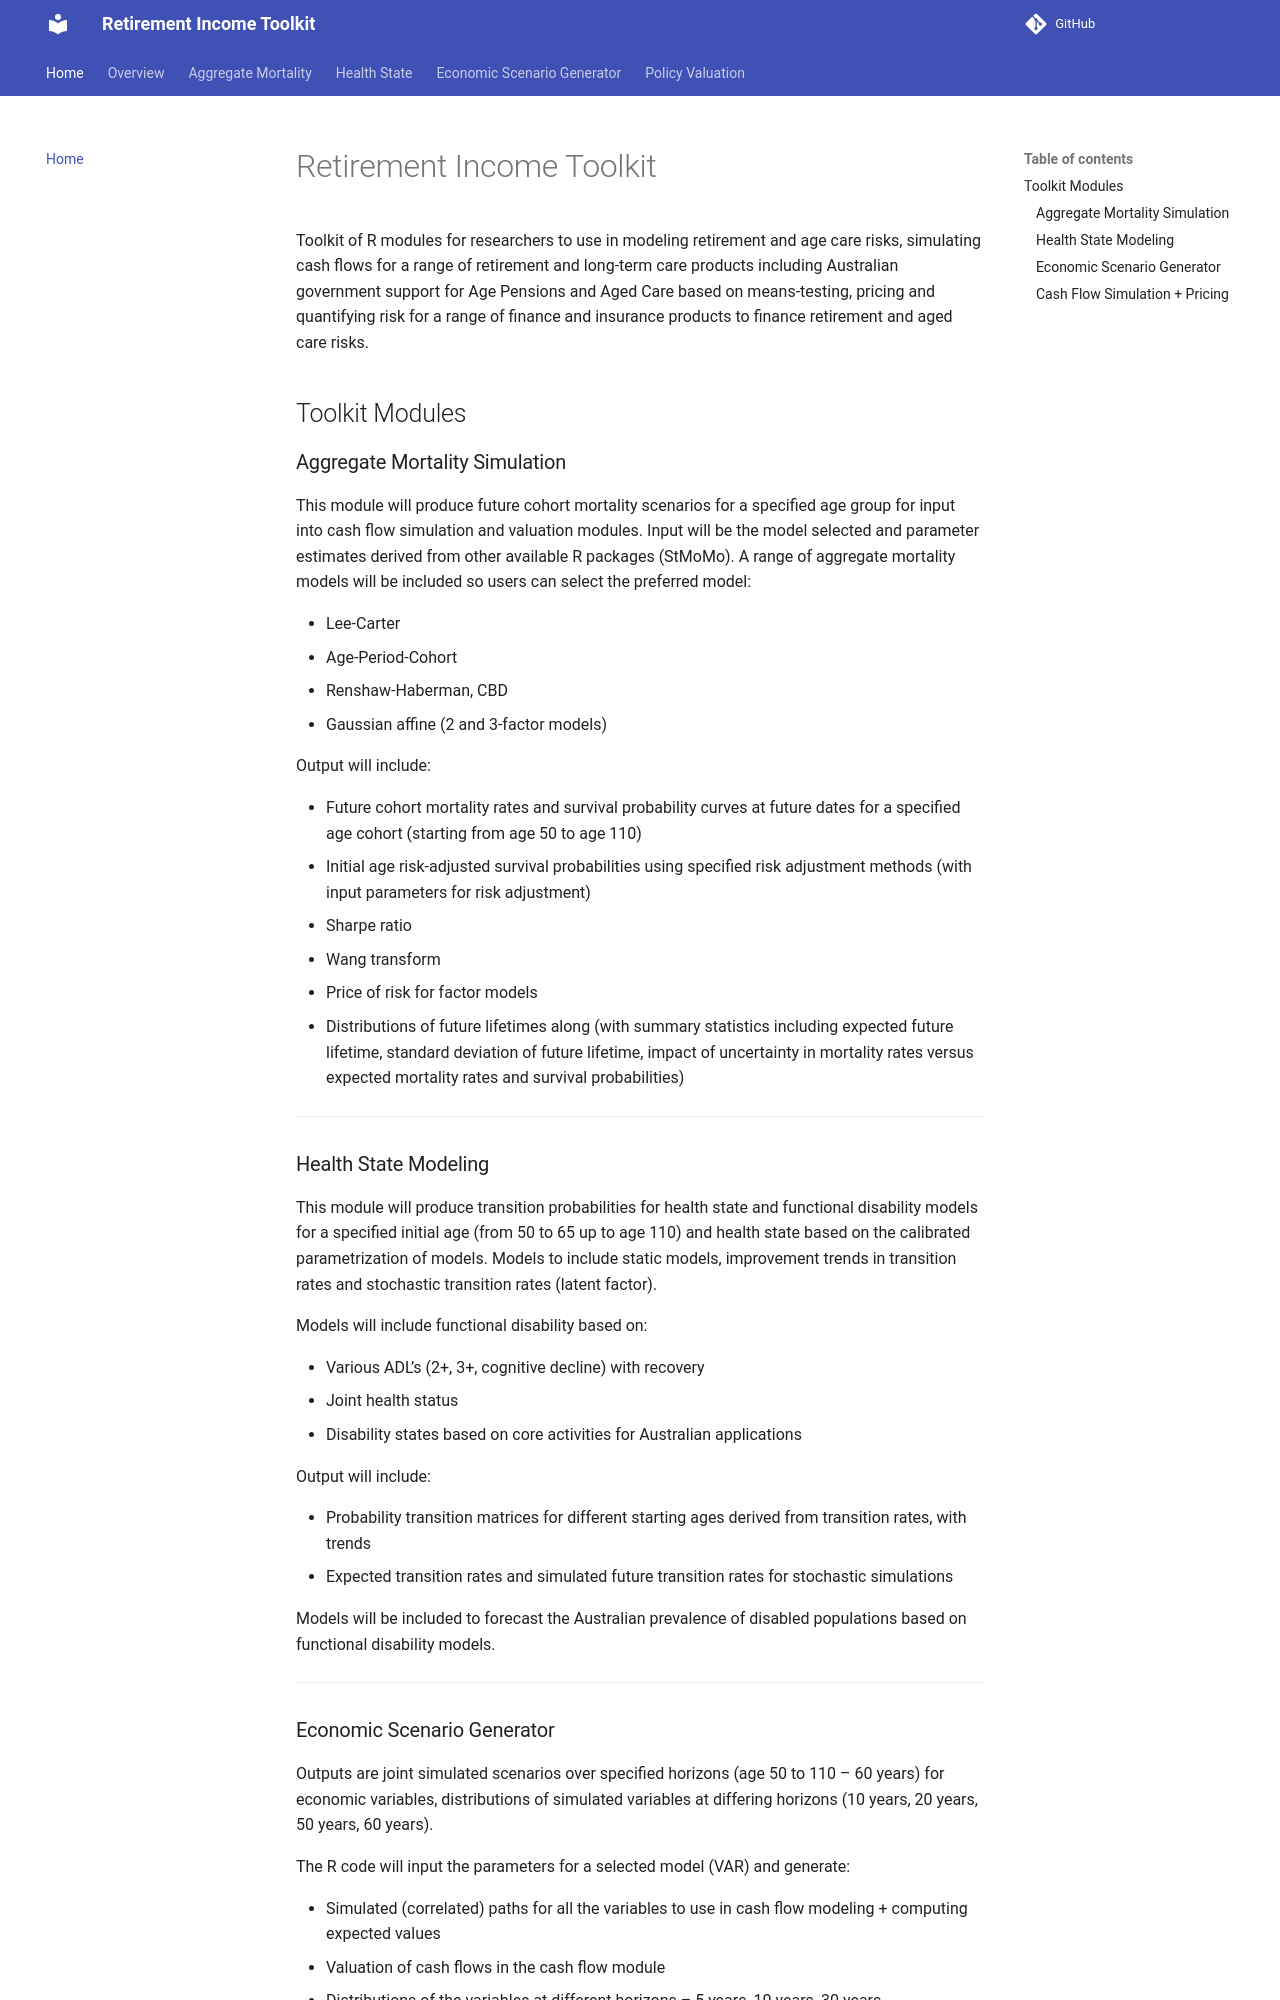

repository: RI-Toolkit/rit-docs · page: index.html · generator: mkdocs

# Retirement Income Toolkit

Toolkit of R modules for researchers to use in modeling retirement and age care risks, simulating cash flows for a range of retirement and long-term care products including Australian government support for Age Pensions and Aged Care based on means-testing, pricing and quantifying risk for a range of finance and insurance products to finance retirement and aged care risks.

## Toolkit Modules

### Aggregate Mortality Simulation
This module will produce future cohort mortality scenarios for a specified age group for input into cash flow simulation and valuation modules. Input will be the model selected and parameter estimates derived from other available R packages (StMoMo). 
A range of aggregate mortality models will be included so users can select the preferred model:

- Lee-Carter
- Age-Period-Cohort
- Renshaw-Haberman, CBD
- Gaussian affine (2 and 3-factor models)

Output will include:

- Future cohort mortality rates and survival probability curves at future dates for a specified age cohort (starting from age 50 to age 110) 
- Initial age risk-adjusted survival probabilities using specified risk adjustment methods (with input parameters for risk adjustment) 
- Sharpe ratio
- Wang transform
- Price of risk for factor models
- Distributions of future lifetimes along (with summary statistics including expected future lifetime, standard deviation of future lifetime, impact of uncertainty in mortality rates versus expected mortality rates and survival probabilities)

---- 
### Health State Modeling 

This module will produce transition probabilities for health state and functional disability models for a specified initial age (from 50 to 65 up to age 110) and health state based on the calibrated parametrization of models. Models to include static models, improvement trends in transition rates and stochastic transition rates (latent factor). 

Models will include functional disability based on:

- Various ADL’s (2+, 3+, cognitive decline) with recovery
- Joint health status 
- Disability states based on core activities for Australian applications

Output will include:

- Probability transition matrices for different starting ages derived from transition rates, with trends
- Expected transition rates and simulated future transition rates for stochastic simulations

Models will be included to forecast the Australian prevalence of disabled populations based on functional disability models.

----
